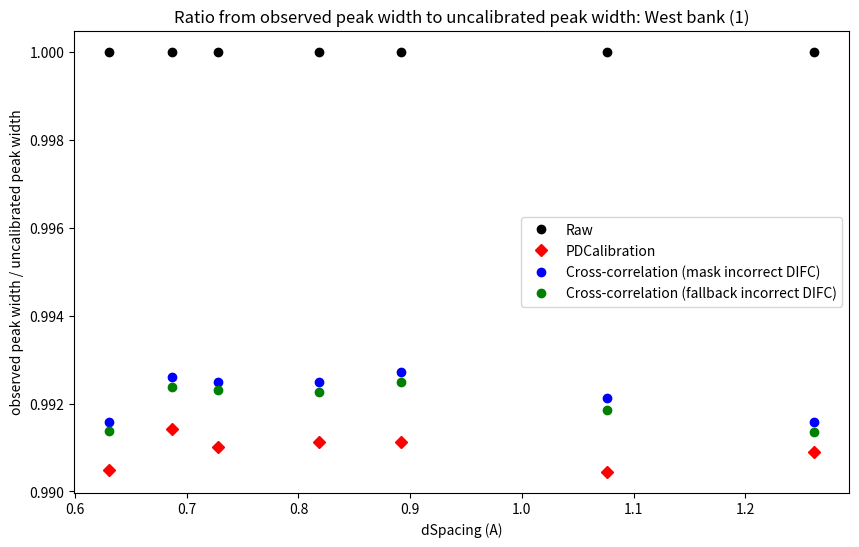

Python code for this plot:
import numpy as np
from matplotlib import pyplot as plt
from matplotlib.pyplot import figure
figure(num=None, figsize=(10, 6), dpi=80, facecolor='w', edgecolor='k')

# PDCalib
# peak_pos   obs_peak_pos     diff_peak_pos            max_y 			fwhm
pdcali_dataset = np.array([
                [0.63073,  0.6302079802588544,   -0.0005220197411456295 ,    506140.7526937912  ,  0.0025186480018594077],
                [0.68665,  0.6861197932366541,   -0.0005302067633459195 ,    1200084.9966796965 ,  0.002909060187412868 ],
                [0.7283 ,  0.7278011592753663,   -0.0004988407246336868 ,    2233345.5132392216 ,  0.003158982426636293 ],
                [0.81854,  0.8179916496150637,   -0.0005483503849363913 ,    2118235.987741105  ,  0.003681742883835462 ],
                [0.89198,  0.8913700005885286,   -0.0006099994114714402 ,    1491433.3408635673 ,  0.0041170219084159364],
                [1.07577,  1.0750548607012353,   -0.0007151392987645444 ,    4594774.237938608  ,  0.0051959316185726   ],
                [1.26146,  1.2607045243642978,   -0.0007554756357022185 ,    5363207.14846125   ,  0.006312789046539739 ]])

# Raw
raw_dataset = np.array([
                [0.63073,  0.6306584407539415,    -7.155924605850572e-05,     502390.52649700100,  0.0025428080077637060],
                [0.68665,  0.6866202654591979,   -2.9734540802128784e-05,     1188528.3066476902,  0.0029342154483606555],
                [0.7283 ,  0.7283330305616232,    3.3030561623292876e-05,     2216586.3145334306,  0.0031876003461174585],
                [0.81854,  0.8185840388198395,    4.403881983949809e-05 ,    2097915.011775188  ,  0.0037146904611487013],
                [0.89198,  0.8920119378927177,    3.1937892717714966e-05,     1481189.2463500726,  0.004153917343450177 ],
                [1.07577,  1.0758565423476987,    8.654234769878144e-05 ,    4552111.530816161  ,  0.005246067189981423 ],
                [1.26146,  1.2616343350137238,    0.0001743350137237698 ,    5307894.289965995  ,  0.006370769402903865 ]])

# CC Mask
cc_mask_dataset = np.array([
                [0.63073,  0.6307746485040662,   4.464850406615817e-05  ,   506169.5504647702   ,  0.0025213856425225   ],
                [0.68665,  0.6867369869111138,   8.698691111386214e-05  ,   1199658.4954200473  ,  0.002912490086842116 ],
                [0.7283 ,  0.7284548785931801,   0.0001548785931801966  ,   2232952.2678632154  ,  0.0031636707269495044],
                [0.81854,  0.818731009401112 ,   0.0001910094011119412  ,   2117882.74204468    ,  0.0036867550347407384],
                [0.89198,  0.8921793639816501,   0.0001993639816501025  ,   1491777.2394576217  ,  0.0041236873698829585],
                [1.07577,  1.0760427739311111,   0.0002727739311112476  ,   4595832.02595791    ,  0.005204716285195556 ],
                [1.26146,  1.2618540471611457,   0.00039404716114566085 ,    5366036.167864191  ,  0.00631712742857134  ]])

# CC Fallback
cc_fallback_dataset = np.array([
                [0.63073,  0.6307740180237983,   4.4018023798275685e-05 ,    506223.2813105536  ,  0.0025209063695284238],
                [0.68665,  0.6867358009576815,   8.580095768151441e-05  ,   1199721.2232922434  ,  0.0029118148987038947],
                [0.7283 ,  0.7284535428558775,   0.00015354285587754202 ,    2233063.792387646  ,  0.003163051981278955 ],
                [0.81854,  0.8187287902067172,   0.00018879020671713764 ,    2117887.36818715   ,  0.003685969444714052 ],
                [0.89198,  0.8921750963928836,   0.00019509639288362024 ,    1491769.2856169152 ,  0.004122703020756825 ],
                [1.07577,  1.0760368222100394,   0.0002668222100394857  ,   4595701.795747642   ,  0.005203301278843772 ],
                [1.26146,  1.261850412372176 ,   0.0003904123721760744  ,   5366152.554847      ,  0.006315725677542478 ]])

# plot peak position to expected
title = 'Absolute difference from observed peak position to expected peak position: West bank (1)'
label_y = 'Delta peak position (A)'
out_png = 'delta_peak_pos.png'

# (2)
title = 'Ratio from observed peak position to expected peak position: West bank (1)'
label_y = 'observed peak position / expected peak position'
out_png = 'delta_d_over_d.png'
#
# (3)
title = 'Ratio from observed peak height to uncalibrated peak height: West bank (1)'
label_y = 'observed peak height / uncalibrated peak height'
out_png = 'peak_height.png'
#
# (4)
title = 'Ratio from observed peak width to uncalibrated peak width: West bank (1)'
label_y = 'observed peak width / uncalibrated peak width'
out_png = 'peak_width.png'

vec_x = raw_dataset[:, 0]
for dataset, name, color in [(raw_dataset, 'Raw', 'black'),
                             (pdcali_dataset, 'PDCalibration', 'red'),
                             (cc_mask_dataset, 'Cross-correlation (mask incorrect DIFC)', 'blue'),
                             (cc_fallback_dataset, 'Cross-correlation (fallback incorrect DIFC)', 'green')]:
    # (1) vec_y = dataset[:, 2]

    # (2) vec_y = dataset[:, 1] / vec_x

    # (3) vec_y = dataset[:, 3] / raw_dataset[:, 3]

    # (4)
    vec_y = dataset[:, 4] / raw_dataset[:, 4]
    vec_x = dataset[:, 0]
    vec_x = vec_x[vec_y > 0]
    vec_y = vec_y[vec_y > 0]

    if name == 'PDCalibration':
        plt.plot(vec_x, vec_y, color=color, label=name, linestyle='None', marker='D')
    else:
        plt.plot(vec_x, vec_y, color=color, label=name, linestyle='None', marker='o')


plt.title(title)
plt.xlabel('dSpacing (A)')
plt.ylabel(label_y)
plt.legend()
plt.savefig(out_png)
plt.show()
